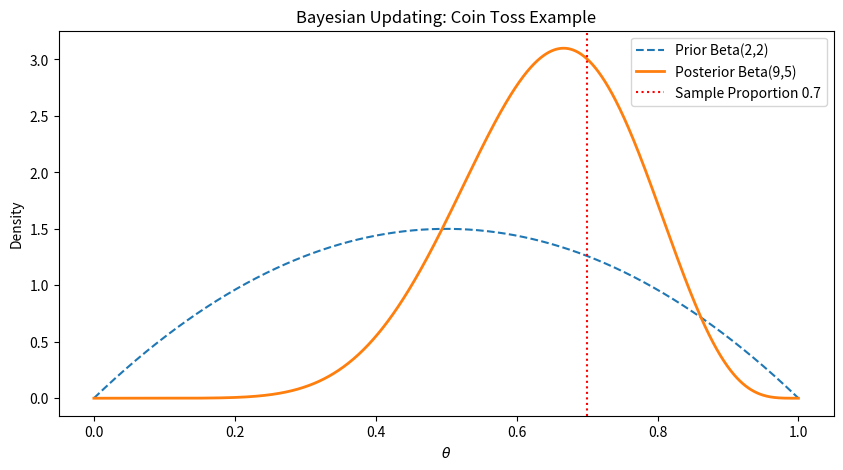

Recreate this plot in Python.
#!/usr/bin/env python3
# -*- coding: utf-8 -*-
"""
Created on Mon Apr 28 13:56:22 2025

@author: Ozan Hatipoglu
"""
import numpy as np
import matplotlib.pyplot as plt
from scipy.stats import beta

# Prior parameters
alpha_prior = 2
beta_prior = 2

# Data
n = 10
y = 7

# Posterior parameters
alpha_post = alpha_prior + y
beta_post = beta_prior + (n - y)

# Plot
theta = np.linspace(0,1,1000)
prior_pdf = beta.pdf(theta, alpha_prior, beta_prior)
posterior_pdf = beta.pdf(theta, alpha_post, beta_post)

plt.figure(figsize=(10,5))
plt.plot(theta, prior_pdf, label='Prior Beta(2,2)', linestyle='--')
plt.plot(theta, posterior_pdf, label=f'Posterior Beta({alpha_post},{beta_post})', linewidth=2)
plt.axvline(7/10, color='red', linestyle=':', label='Sample Proportion 0.7')
plt.title('Bayesian Updating: Coin Toss Example')
plt.xlabel(r'$\theta$')
plt.ylabel('Density')
plt.legend()
plt.show()
